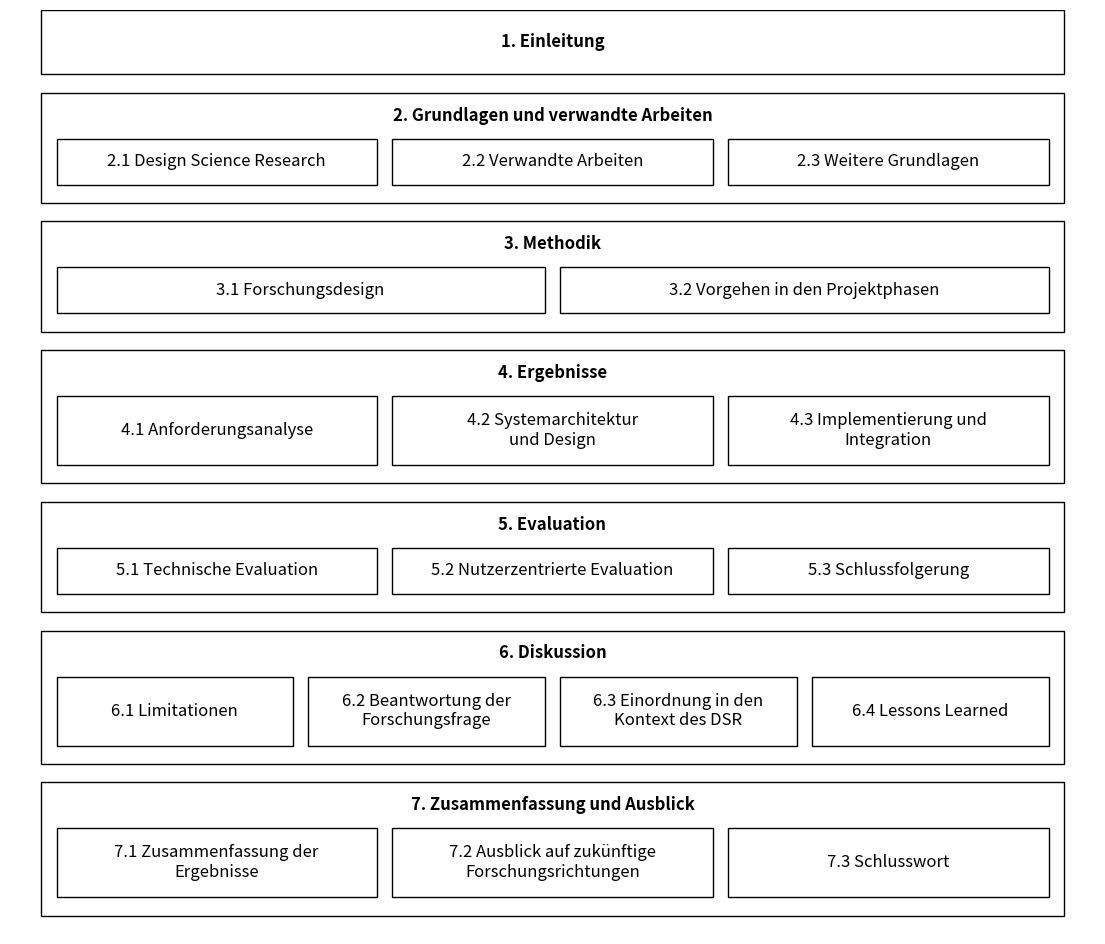

Source code (Python):
import matplotlib.pyplot as plt
import matplotlib.patches as patches
import textwrap

# Outline with manual line breaks
"""
manual_outline = {
    "1. Einleitung": [
        "1.1 Hintergrund und\nMotivation",
        "1.2 Zielsetzung und\nForschungsfrage",
        "1.3 Gliederung der Arbeit"
    ],
    "2. Theoretische Grundlagen und verwandte Arbeiten": [
        "2.1 Design Science\nResearch",
        "2.2 Verwandte\nArbeiten",
        "2.3 Bargeldlose\nBezahlsysteme",
        "2.4 Self-Service-\nTechnologien",
        "2.5 Web-\nFrameworks",
    ],
    "3. Methodik": [
        "3.1 Forschungsdesign",
        "3.2 Vorgehen in den Projektphasen"
    ],
    "4. Ergebnisse": [
        "4.1 Anforderungsanalyse",
        "4.2 Systemarchitektur\nund Design",
        "4.3 Implementierung und\nIntegration"
    ],
    "5. Evaluation": [
        "5.1 Technische Evaluation",
        "5.2 Nutzerzentrierte Evaluation",
        "5.3 Schlussfolgerung"
    ],
    "6. Diskussion": [
        "6.1 Limitationen der\nArbeit",
        "6.2 Beantwortung der\nForschungsfrage",
        "6.3 Einordnung in den\nKontext des Design\nScience Research",
        "6.4 Lessons Learned"
    ],
    "7. Zusammenfassung und Ausblick": [
        "7.1 Zusammenfassung der\nErgebnisse",
        "7.2 Ausblick auf zukünftige\nForschungsrichtungen",
        "7.3 Schlusswort"
    ]
}
"""

manual_outline = {
    "1. Einleitung": [
    ],
    "2. Grundlagen und verwandte Arbeiten": [
        "2.1 Design Science Research",
        "2.2 Verwandte Arbeiten",
        "2.3 Weitere Grundlagen",
    ],
    "3. Methodik": [
        "3.1 Forschungsdesign",
        "3.2 Vorgehen in den Projektphasen"
    ],
    "4. Ergebnisse": [
        "4.1 Anforderungsanalyse",
        "4.2 Systemarchitektur\nund Design",
        "4.3 Implementierung und\nIntegration"
    ],
    "5. Evaluation": [
        "5.1 Technische Evaluation",
        "5.2 Nutzerzentrierte Evaluation",
        "5.3 Schlussfolgerung"
    ],
    "6. Diskussion": [
        "6.1 Limitationen",
        "6.2 Beantwortung der\nForschungsfrage",
        "6.3 Einordnung in den\nKontext des DSR",
        "6.4 Lessons Learned"
    ],
    "7. Zusammenfassung und Ausblick": [
        "7.1 Zusammenfassung der\nErgebnisse",
        "7.2 Ausblick auf zukünftige\nForschungsrichtungen",
        "7.3 Schlusswort"
    ]
}

# Re-plot with more compact boxes while maintaining spacing
fig, ax = plt.subplots(figsize=(14, 12))  # Increase height of the figure to accommodate larger boxes
plt.axis('off')
y = 0
main_box_width = 13  # Increased width for main chapter boxes to enclose subchapter boxes with a margin

# Generate boxes with compact heights and maintained spacing
for main, subs in manual_outline.items():
    # Calculate maximum height for subchapter boxes
    max_height = 0.5
    max_breaks = 0
    for sub in subs:
        breaks = sub.count('\n')
        if breaks > max_breaks:
            max_breaks = breaks
    max_height += max_breaks*0.25
    if len(subs) == 0:
        max_height = 0
        text_offset = 0.1
    else:
        text_offset = 0

    height = 0.5  # Reduce space between the title and the small boxes
    dy = max_height + 0.1  # Slightly reduce extra height for spacing between subchapter boxes
    width = main_box_width  # Use fixed width for consistency

    # Main chapter box
    main_box = patches.Rectangle((-0.1, y), width + 0.2, height + dy + 0.1, linewidth=1, edgecolor='black',
                                 facecolor='none')
    ax.add_patch(main_box)
    ax.text(width / 2, y + 0.15 + text_offset, main, horizontalalignment='center', verticalalignment='top', fontsize=12, weight='bold')

    # Subchapter boxes with spacing
    try:
        sub_width = (width - 0.2 - (0.2 * (len(subs) - 1))) / len(
            subs)  # Adjust subchapter box width to account for spacing
        sub_x = 0
        for sub in subs:
            sub_box = patches.Rectangle((sub_x + 0.1, y + height), sub_width, max_height, linewidth=1, edgecolor='black',
                                        facecolor='none')
            ax.add_patch(sub_box)
            ax.text(sub_x + sub_width / 2 + 0.1, y + height + max_height / 2, sub, horizontalalignment='center',
                    verticalalignment='center', fontsize=12, wrap=True)
            sub_x += sub_width + 0.2  # Add spacing between subchapter boxes

        y += height + dy + 0.3  # Slightly reduce spacing between main sections
    except ZeroDivisionError:
        y += height + dy + 0.3



ax.set_xlim(-0.5, width + 0.5)
ax.set_ylim(0, y)
plt.gca().invert_yaxis()

plt.savefig('thesis_structure.png', bbox_inches='tight', dpi=300)
#plt.show()